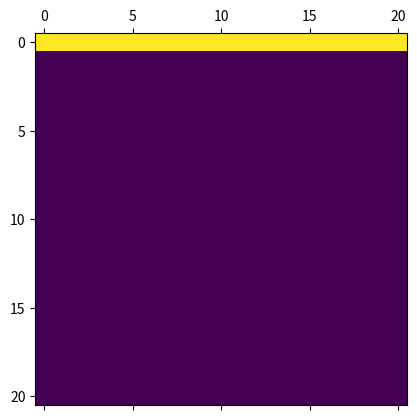
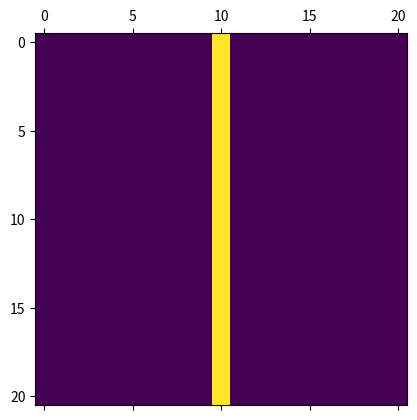

Write the Python code that produced these figures, in order.
import numpy as np
import matplotlib.pyplot as plt

d = np.zeros((21,21))
for i in range(0,21):
  d[i,10] = 1
# d[10,10] = 1
# d[10,9] = -1
D = np.fft.fft2(d)

plt.matshow(np.abs(D))
plt.matshow(d)
plt.show()